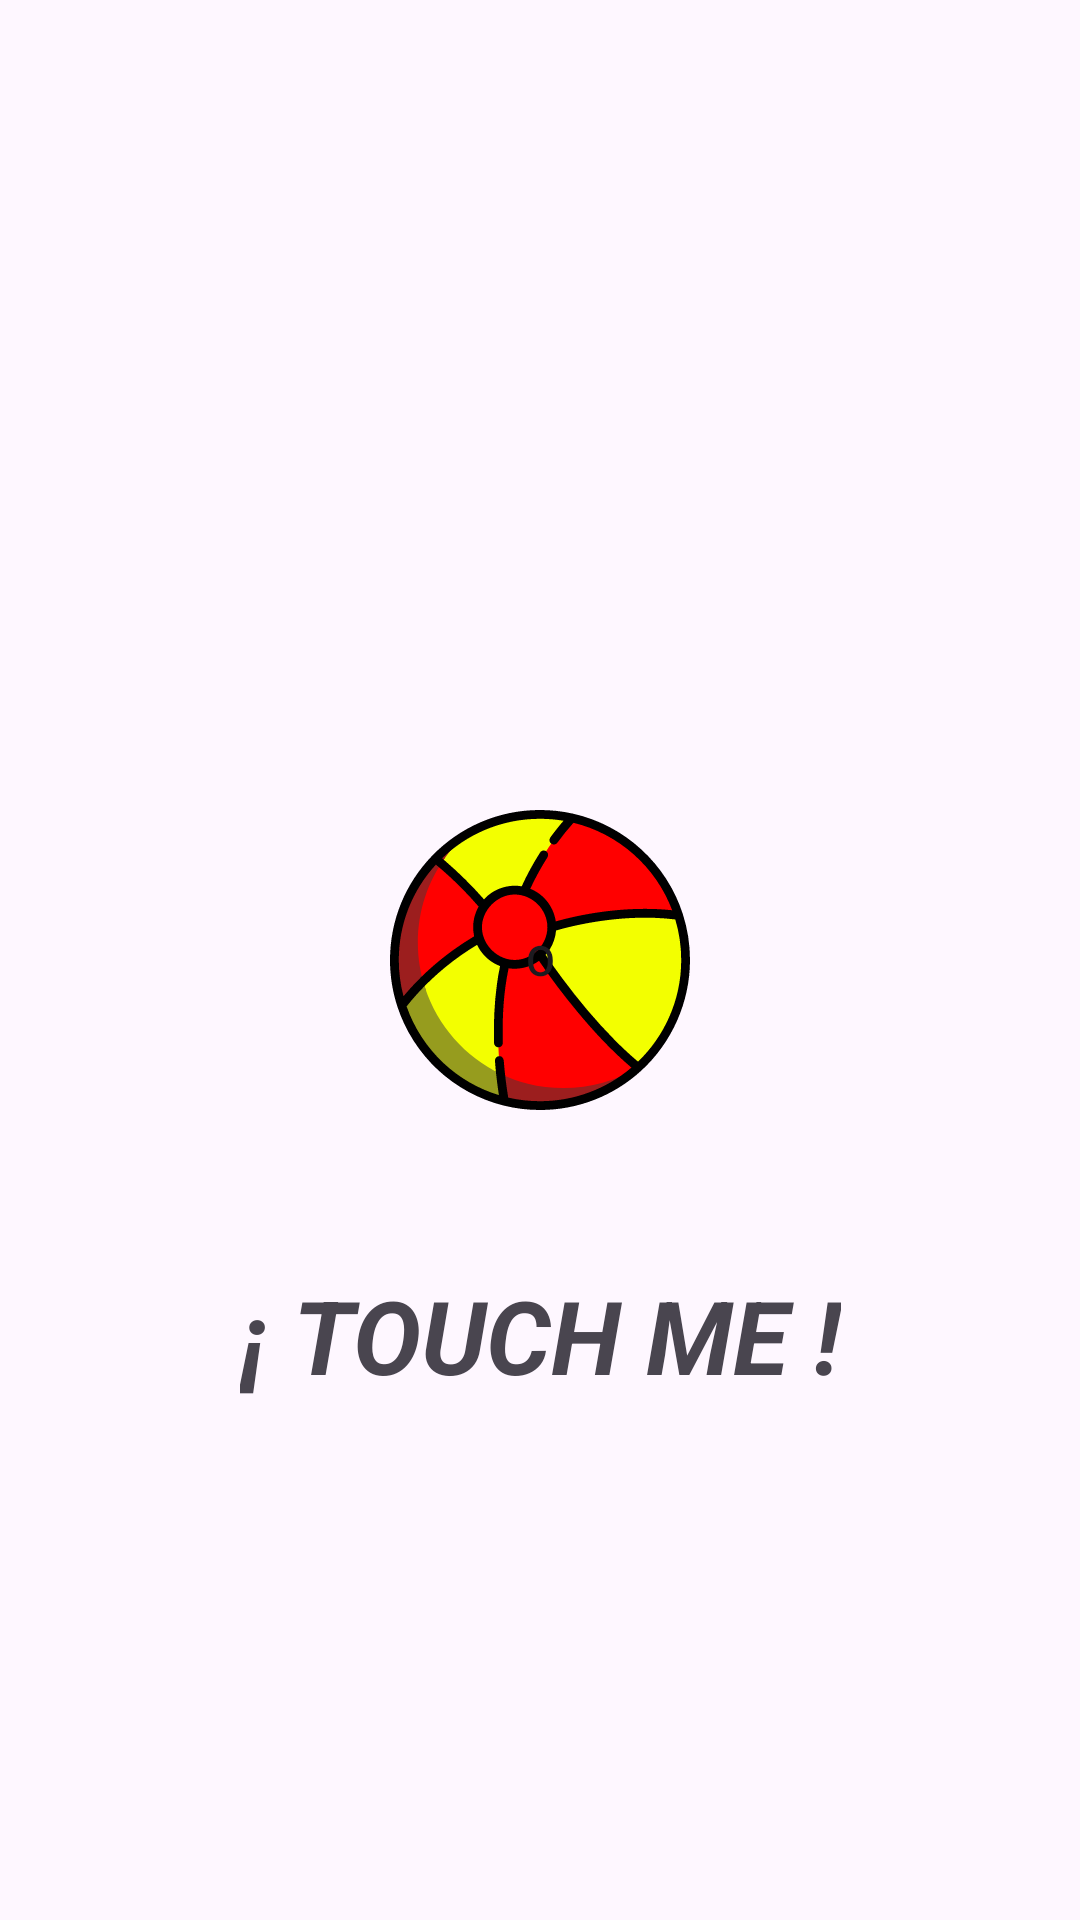

Android layout source for this screen:
<!-- AndroidManifest.xml: application theme Theme.EdgarAnimations -->
<!-- res/layout/ball_intro.xml -->
<?xml version="1.0" encoding="utf-8"?>
<androidx.constraintlayout.widget.ConstraintLayout xmlns:android="http://schemas.android.com/apk/res/android"
    xmlns:app="http://schemas.android.com/apk/res-auto"
    xmlns:tools="http://schemas.android.com/tools"
    android:layout_width="match_parent"
    android:layout_height="match_parent">

    <TextView
        android:id="@+id/textView2"
        android:layout_width="wrap_content"
        android:layout_height="wrap_content"
        android:layout_marginBottom="-250dp"
        android:text="¡ TOUCH ME !"
        android:textSize="34sp"
        android:textStyle="bold|italic"
        app:layout_constraintBottom_toBottomOf="parent"
        app:layout_constraintEnd_toEndOf="parent"
        app:layout_constraintStart_toStartOf="parent"
        app:layout_constraintTop_toTopOf="parent" />

    <Button
        android:id="@+id/ballView"
        android:layout_width="100dp"
        android:layout_height="100dp"
        android:background="@drawable/ball"
        android:text="o"
        app:layout_constraintBottom_toBottomOf="parent"
        app:layout_constraintEnd_toEndOf="parent"
        app:layout_constraintStart_toStartOf="parent"
        app:layout_constraintTop_toTopOf="parent" />

</androidx.constraintlayout.widget.ConstraintLayout>
<!-- resources referenced by this layout -->
<resources>
  <!-- drawable ball: vector/xml drawable (drawable, 9992 chars, omitted) -->
  <style name="Theme.EdgarAnimations" parent="Base.Theme.EdgarAnimations" />
  <style name="Base.Theme.EdgarAnimations" parent="Theme.Material3.DayNight.NoActionBar">
          
          
      </style>
</resources>
